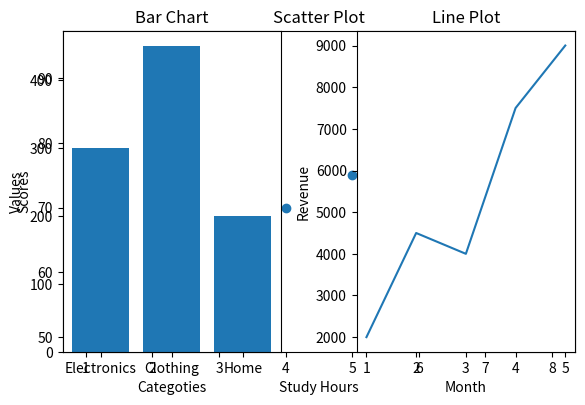

The matplotlib source for this figure:
#TASK 1: Correlation Checker
import matplotlib.pyplot as plt
study_hours=[1,2,3,4,5,6,7,8]
scores=[50,55,65,70,75,85,90,95]
plt.xlabel("Study Hours")
plt.ylabel("Scores")
plt.title("Scatter Plot")
plt.scatter(study_hours,scores)
plt.show()

#TASK 2: The Comparison dashboard
import matplotlib.pyplot as plt
print("TASK 2")
plt.subplot(1,2,1)
plt.bar(['Electronics','Clothing','Home'],[300,450,200])
plt.title("Bar Chart")
plt.xlabel("Categoties")
plt.ylabel("Values")
plt.show()
plt.subplot(1,2,2)
plt.plot([1,2,3,4,5],[2000,4500,4000,7500,9000])
plt.title("Line Plot")
plt.xlabel("Month")
plt.ylabel("Revenue")
plt.tight_layout()
plt.show()

